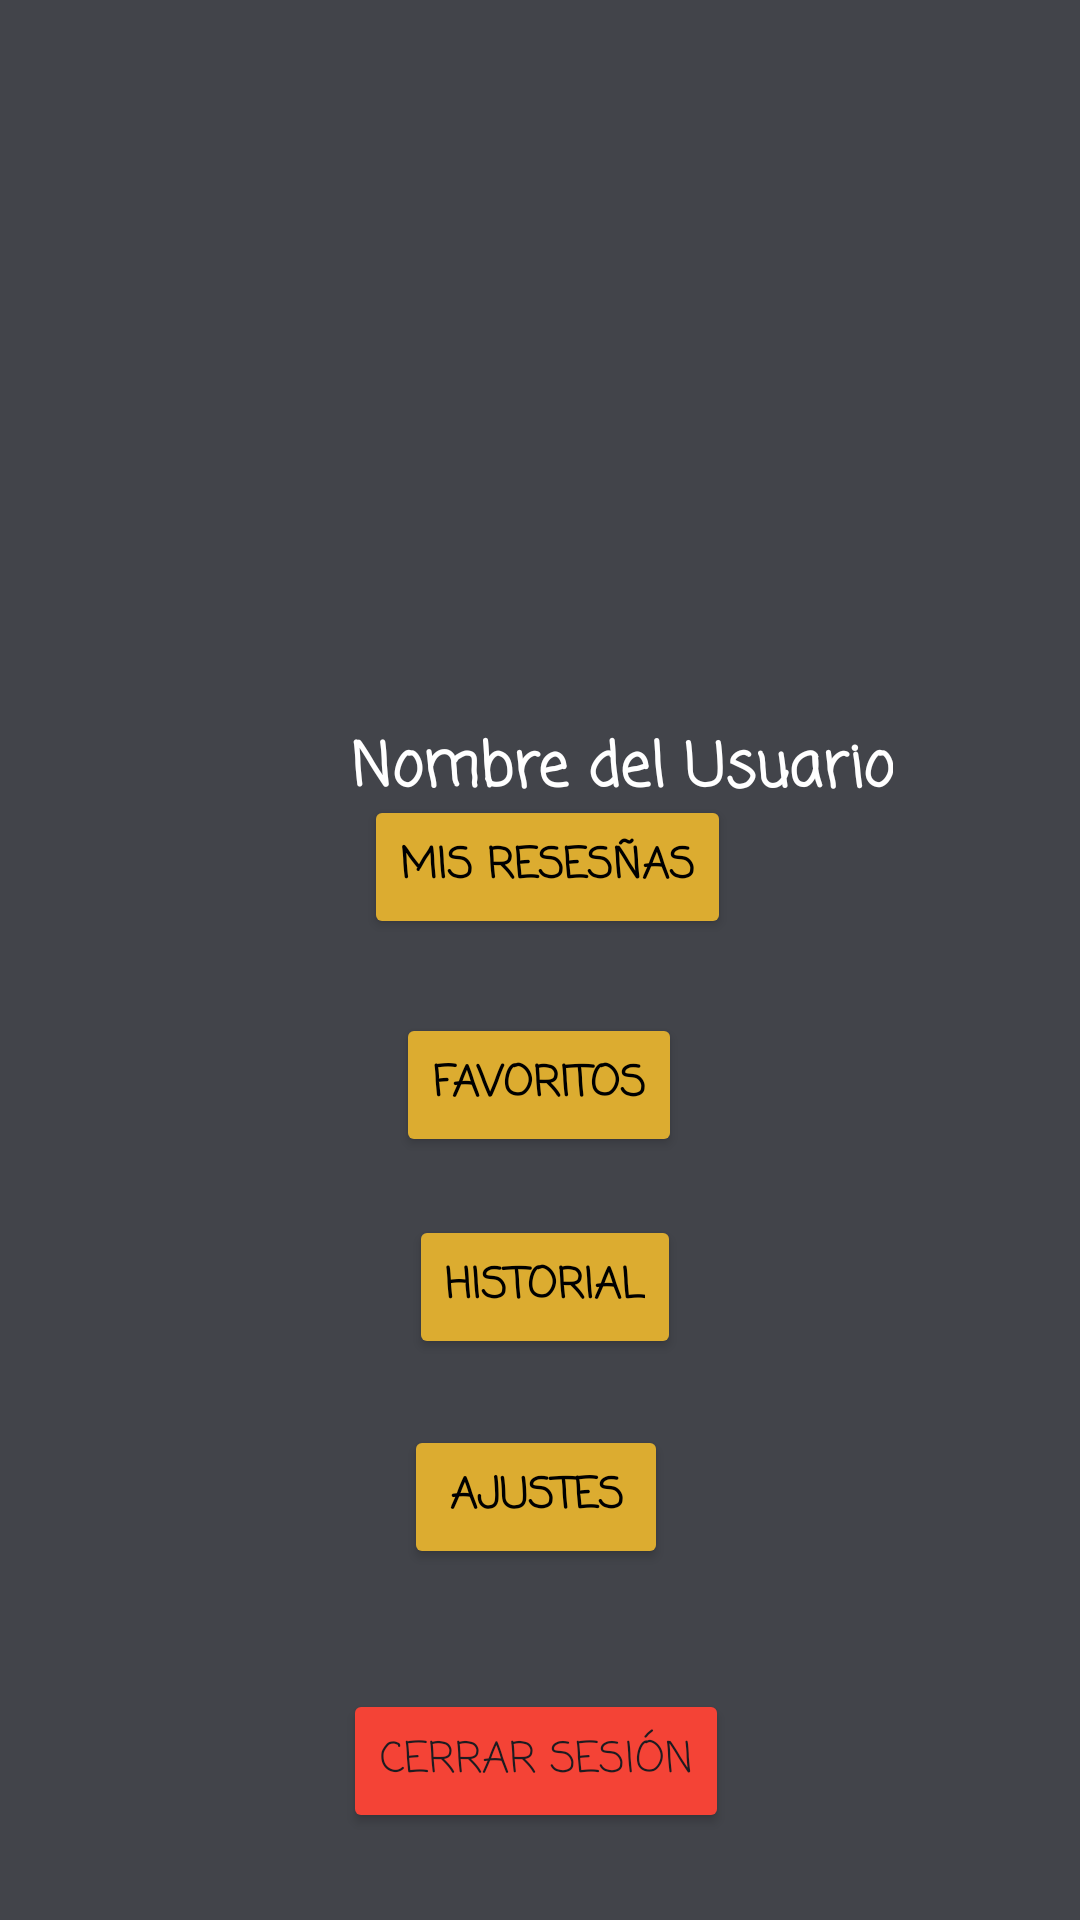

Produce the Android XML layout that renders to this screen, including the resource entries it uses.
<!-- AndroidManifest.xml: application theme Theme.Proyecto -->
<!-- res/layout/activity_perfil.xml -->
<?xml version="1.0" encoding="utf-8"?>
<androidx.constraintlayout.widget.ConstraintLayout xmlns:android="http://schemas.android.com/apk/res/android"
    xmlns:app="http://schemas.android.com/apk/res-auto"
    xmlns:tools="http://schemas.android.com/tools"
    android:id="@+id/main"
    android:layout_width="match_parent"
    android:layout_height="match_parent"
    tools:context=".Perfil">

    <ImageView
        android:id="@+id/imageView3"
        android:layout_width="179dp"
        android:layout_height="163dp"
        android:layout_marginStart="116dp"
        android:layout_marginTop="76dp"
        android:layout_marginEnd="116dp"
        android:layout_marginBottom="492dp"
        app:layout_constraintBottom_toBottomOf="parent"
        app:layout_constraintEnd_toEndOf="parent"
        app:layout_constraintStart_toStartOf="parent"
        app:layout_constraintTop_toTopOf="parent"
        app:srcCompat="@drawable/nousuario" />

    <ImageButton
        android:id="@+id/imageButton"
        android:layout_width="wrap_content"
        android:layout_height="wrap_content"
        android:layout_marginTop="228dp"
        android:layout_marginBottom="460dp"
        app:layout_constraintBottom_toBottomOf="parent"
        app:layout_constraintEnd_toEndOf="parent"
        app:layout_constraintHorizontal_bias="0.749"
        app:layout_constraintStart_toStartOf="parent"
        app:layout_constraintTop_toTopOf="parent"
        app:srcCompat="@drawable/edit_icon" />

    <TextView
        android:id="@+id/textView6"
        android:layout_width="wrap_content"
        android:layout_height="wrap_content"
        android:layout_marginStart="117dp"
        android:layout_marginEnd="117dp"
        android:text="Nombre del Usuario"
        android:textColor="@color/white"
        android:textSize="20sp"
        android:textStyle="bold"
        app:layout_constraintBottom_toBottomOf="parent"
        app:layout_constraintEnd_toEndOf="parent"
        app:layout_constraintHorizontal_bias="0.0"
        app:layout_constraintStart_toStartOf="parent"
        app:layout_constraintTop_toTopOf="parent"
        app:layout_constraintVertical_bias="0.396" />

    <Button
        android:id="@+id/button4"
        android:layout_width="wrap_content"
        android:layout_height="wrap_content"
        android:layout_marginStart="158dp"
        android:layout_marginEnd="163dp"
        android:layout_marginBottom="327dp"
        android:backgroundTint="@color/gold"
        android:text="Mis resesñas"
        android:textColor="@color/black"
        android:textStyle="bold"
        app:layout_constraintBottom_toBottomOf="parent"
        app:layout_constraintEnd_toEndOf="parent"
        app:layout_constraintHorizontal_bias="0.441"
        app:layout_constraintStart_toStartOf="parent"
        app:layout_constraintTop_toBottomOf="@+id/textView6"
        app:layout_constraintVertical_bias="1.0" />

    <Button
        android:id="@+id/button5"
        android:layout_width="wrap_content"
        android:layout_height="wrap_content"
        android:layout_marginStart="160dp"
        android:layout_marginTop="24dp"
        android:layout_marginEnd="161dp"
        android:layout_marginBottom="254dp"
        android:backgroundTint="@color/gold"
        android:text="Favoritos"
        android:textColor="@color/black"
        android:textStyle="bold"
        app:layout_constraintBottom_toBottomOf="parent"
        app:layout_constraintEnd_toEndOf="parent"
        app:layout_constraintStart_toStartOf="parent"
        app:layout_constraintTop_toBottomOf="@+id/button4" />

    <Button
        android:id="@+id/button6"
        android:layout_width="wrap_content"
        android:layout_height="wrap_content"
        android:layout_marginStart="162dp"
        android:layout_marginTop="19dp"
        android:layout_marginEnd="159dp"
        android:layout_marginBottom="187dp"
        android:backgroundTint="@color/gold"
        android:text="Historial"
        android:textColor="@color/black"
        android:textStyle="bold"
        app:layout_constraintBottom_toBottomOf="parent"
        app:layout_constraintEnd_toEndOf="parent"
        app:layout_constraintStart_toStartOf="parent"
        app:layout_constraintTop_toBottomOf="@+id/button5" />

    <Button
        android:id="@+id/button7"
        android:layout_width="wrap_content"
        android:layout_height="wrap_content"
        android:layout_marginStart="159dp"
        android:layout_marginTop="22dp"
        android:layout_marginEnd="162dp"
        android:layout_marginBottom="117dp"
        android:backgroundTint="@color/gold"
        android:text="Ajustes"
        android:textColor="@color/black"
        android:textStyle="bold"
        app:layout_constraintBottom_toBottomOf="parent"
        app:layout_constraintEnd_toEndOf="parent"
        app:layout_constraintStart_toStartOf="parent"
        app:layout_constraintTop_toBottomOf="@+id/button6" />

    <Button
        android:id="@+id/button8"
        android:layout_width="wrap_content"
        android:layout_height="wrap_content"
        android:layout_marginStart="159dp"
        android:layout_marginTop="40dp"
        android:layout_marginEnd="162dp"
        android:layout_marginBottom="29dp"
        android:backgroundTint="#F44336"
        android:text="Cerrar Sesión"
        app:layout_constraintBottom_toBottomOf="parent"
        app:layout_constraintEnd_toEndOf="parent"
        app:layout_constraintStart_toStartOf="parent"
        app:layout_constraintTop_toBottomOf="@+id/button7" />
</androidx.constraintlayout.widget.ConstraintLayout>
<!-- resources referenced by this layout -->
<resources>
  <color name="black">#FF000000</color>
  <color name="gold">#DCAC30</color>
  <color name="white">#FFFFFFFF</color>
  <style name="Theme.Proyecto" parent="Base.Theme.Proyecto">
          <item name="android:fontFamily">casual</item>
          <item name="android:windowBackground">@color/backgroundGrey</item>
      </style>
  <style name="Base.Theme.Proyecto" parent="Theme.Material3.DayNight.NoActionBar">
          
          
      </style>
  <color name="backgroundGrey">#42444A</color>
</resources>
